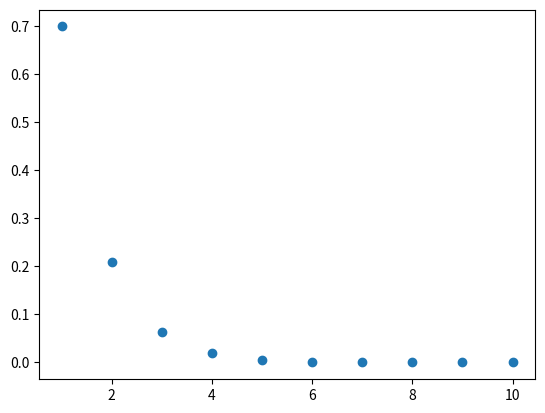

Write Python code to recreate this figure.
import matplotlib.pyplot as plt


class G:
    def __init__(self, p):
        """
        几何分布
        :param p: 事件发生概率
        """
        self.p = p
        self.q = 1-p

    def prob(self, k):
        """
        第k次成功的概率：
        :param k: 第k次p发生
        :return: 概率值
        """
        return self.p * self.q ** (k - 1)

    def plot(self, n, show=True):
        """
        画图，
        :param n:试验总次数为n
        :param show: 是否显示
        :return: 子图对象
        """
        x = [i for i in range(1, n + 1)]
        probs = [self.prob(i) for i in range(1, n + 1)]
        fig, ax = plt.subplots()
        ax.scatter(x, probs)
        plt.show()
        return ax, (x, probs)


if __name__ == '__main__':
    test = G(0.7)
    print(test.prob(2))
    test.plot(10)
